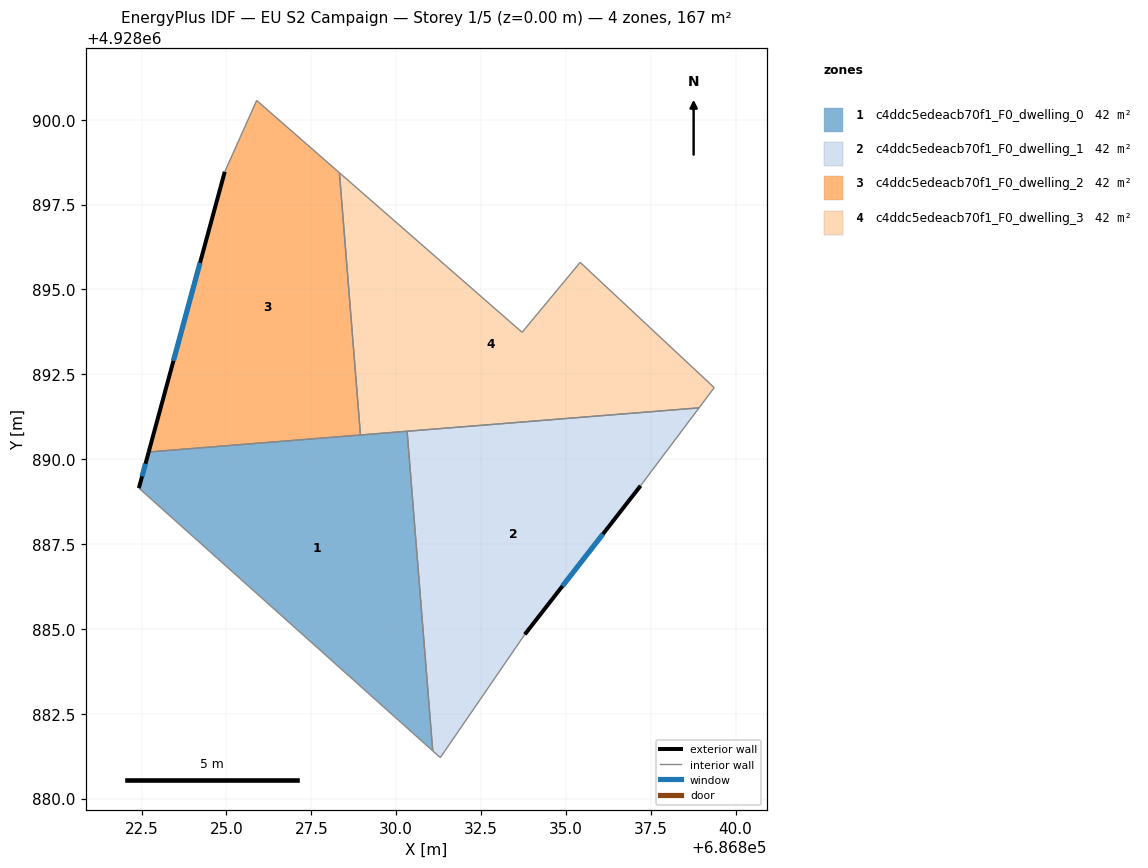
=== STOREY PLAN SPEC (per zone: floor XY polygon, exterior-wall plan segments, windows/doors) ===
zone 1: c4ddc5edeacb70f1_F0_dwelling_0  (41.8 m²)
  floor: (686831.08, 4928881.41) (686830.32, 4928890.82) (686822.71, 4928890.21) (686822.42, 4928889.15)
  exterior wall: (686822.42, 4928889.15) – (686822.71, 4928890.21)  [1.1 m]
    window: (686822.51, 4928889.49) – (686822.62, 4928889.86)  [0.4 m²]
  interior walls: 4
zone 2: c4ddc5edeacb70f1_F0_dwelling_1  (41.8 m²)
  floor: (686833.79, 4928884.84) (686837.20, 4928889.22) (686838.92, 4928891.51) (686830.32, 4928890.82) (686831.08, 4928881.41) (686831.30, 4928881.21)
  exterior wall: (686837.20, 4928889.22) – (686833.79, 4928884.84)  [5.6 m]
    window: (686836.09, 4928887.79) – (686834.90, 4928886.26)  [2.0 m²]
  interior walls: 5
zone 3: c4ddc5edeacb70f1_F0_dwelling_2  (41.8 m²)
  floor: (686828.95, 4928890.71) (686828.33, 4928898.44) (686825.89, 4928900.57) (686824.95, 4928898.47) (686822.71, 4928890.21)
  exterior wall: (686822.71, 4928890.21) – (686824.95, 4928898.47)  [8.6 m]
    window: (686823.44, 4928892.89) – (686824.22, 4928895.78)  [3.1 m²]
  interior walls: 4
zone 4: c4ddc5edeacb70f1_F0_dwelling_3  (41.8 m²)
  floor: (686838.92, 4928891.51) (686839.37, 4928892.11) (686835.42, 4928895.80) (686833.71, 4928893.74) (686828.33, 4928898.44) (686828.95, 4928890.71)
  interior walls: 7

=== DERIVED (storey summary) ===
Building: EU S2 Campaign
Storey: 1 of 5  (floor level z = 0.00 m)
Storey gross floor area: 167.2 m²
Zones on this storey: 4
  - c4ddc5edeacb70f1_F0_dwelling_0: floor 41.8 m²; exterior wall 1.1 m (3.3 m²); 1 window(s) 0.4 m²; WWR 12.2%
  - c4ddc5edeacb70f1_F0_dwelling_1: floor 41.8 m²; exterior wall 5.6 m (16.7 m²); 1 window(s) 2.0 m²; WWR 12.2%
  - c4ddc5edeacb70f1_F0_dwelling_2: floor 41.8 m²; exterior wall 8.6 m (25.7 m²); 1 window(s) 3.1 m²; WWR 12.2%
  - c4ddc5edeacb70f1_F0_dwelling_3: floor 41.8 m²
Zone adjacency (shared interzone walls):
  - c4ddc5edeacb70f1_F0_dwelling_0 ↔ c4ddc5edeacb70f1_F0_dwelling_1
  - c4ddc5edeacb70f1_F0_dwelling_0 ↔ c4ddc5edeacb70f1_F0_dwelling_2
  - c4ddc5edeacb70f1_F0_dwelling_0 ↔ c4ddc5edeacb70f1_F0_dwelling_3
  - c4ddc5edeacb70f1_F0_dwelling_1 ↔ c4ddc5edeacb70f1_F0_dwelling_3
  - c4ddc5edeacb70f1_F0_dwelling_2 ↔ c4ddc5edeacb70f1_F0_dwelling_3